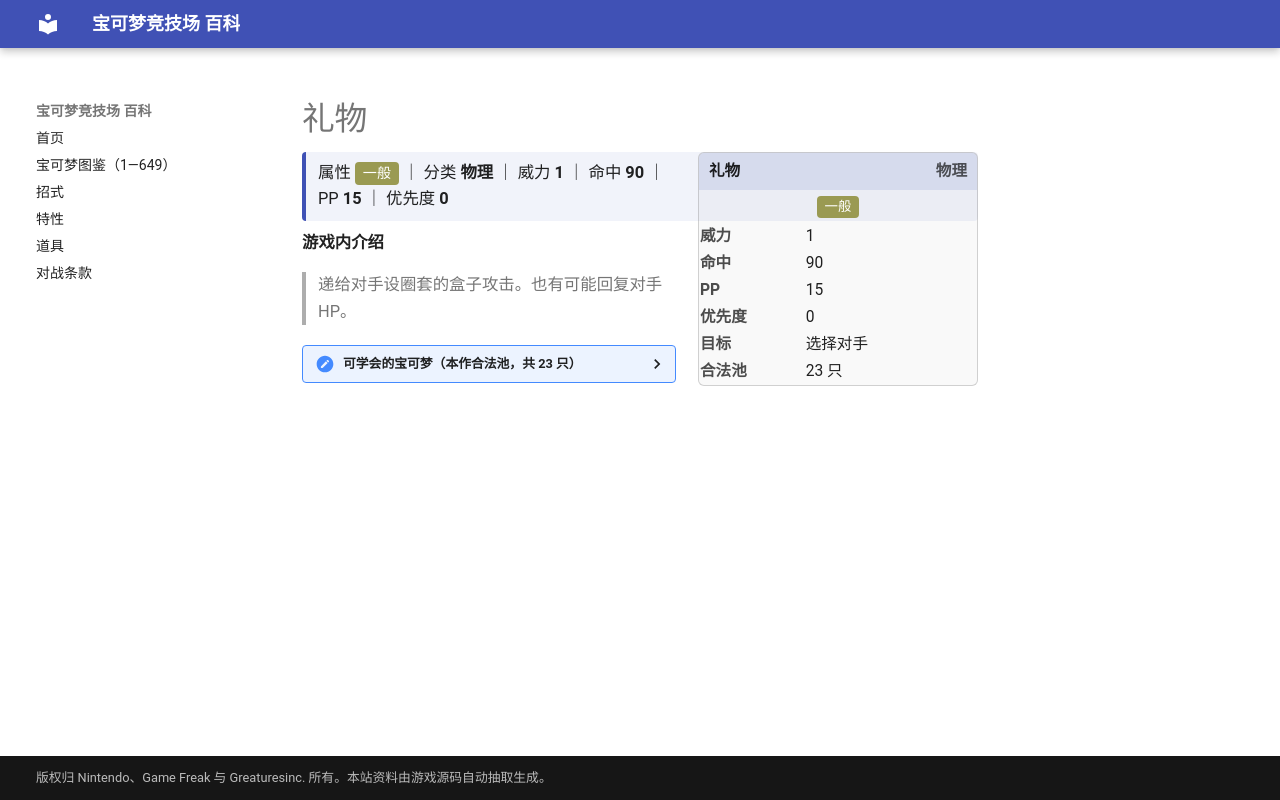

repository: nanmoboys/pkmn-arena-wiki · page: moves/礼物/index.html · generator: mkdocs

# 礼物

<div class="infobox">
<div class="ib-h"><span>礼物</span><span class="ib-no">物理</span></div>
<div class="ib-ty"><span class="tp" style="background:#9A9A52">一般</span></div>
<table class="ib-t"><tr><th>威力</th><td>1</td></tr><tr><th>命中</th><td>90</td></tr><tr><th>PP</th><td>15</td></tr><tr><th>优先度</th><td>0</td></tr><tr><th>目标</th><td>选择对手</td></tr><tr><th>合法池</th><td>23 只</td></tr></table></div>
<div class="head-stat">属性 <span class="tp" style="background:#9A9A52">一般</span> ｜ 分类 <b>物理</b> ｜ 威力 <b>1</b> ｜ 命中 <b>90</b> ｜ PP <b>15</b> ｜ 优先度 <b>0</b></div>

**游戏内介绍**

> 递给对手设圈套的盒子攻击。也有可能回复对手HP。

<details class="pool"><summary>可学会的宝可梦（本作合法池，共 23 只）</summary>

<p>皮卡丘、雷丘、皮皮、皮可西、胖丁、胖可丁、吉利蛋、皮丘、皮宝宝、宝宝丁、波克比、波克基古、玛力露、玛力露丽、布鲁、布鲁皇、信使鸟、大奶罐、幸福蛋、露力丽、小福蛋、波克基斯、差不多娃娃</p>

</details>
